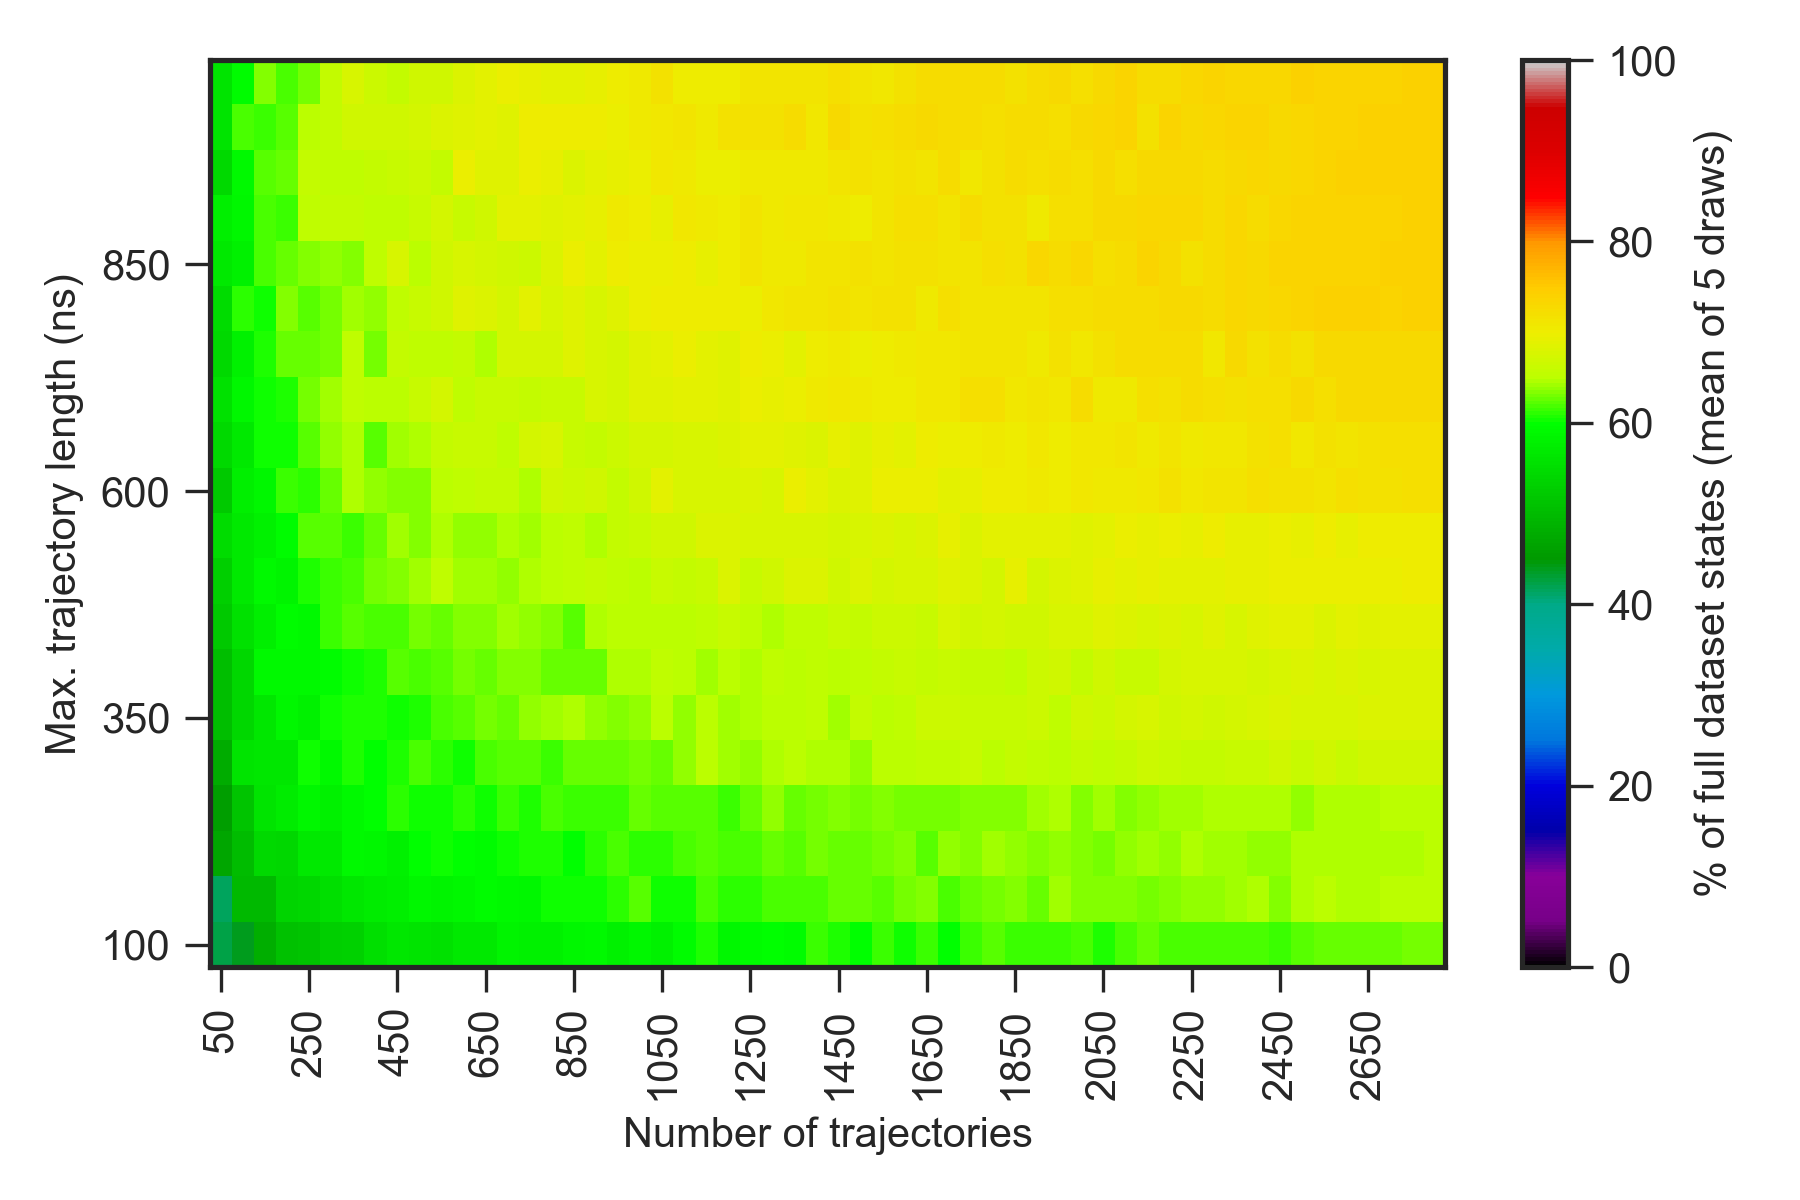

The file beside this chart, header and first rows:
0.000000000000000000e+00, 0.000000000000000000e+00, 0.000000000000000000e+00, 0.000000000000000000e+00, 0.000000000000000000e+00, 0.000000000000000000e+00, 0.000000000000000000e+00, 0.000000000000000000e+00, 0.000000000000000000e+00, 0.000000000000000000e+00, 0.000000000000000000e+00, 0.000000000000000000e+00, 0.000000000000000000e+00, 0.000000000000000000e+00, 0.000000000000000000e+00, 0.000000000000000000e+00, 0.000000000000000000e+00, 0.000000000000000000e+00, 0.000000000000000000e+00, 0.000000000000000000e+00, 0.000000000000000000e+00, 0.000000000000000000e+00, 0.000000000000000000e+00, 0.000000000000000000e+00
0.000000000000000000e+00, 2.739999999999999858e+01, 3.679999999999999716e+01, 4.079999999999999716e+01, 4.360000000000000142e+01, 4.660000000000000142e+01, 4.660000000000000142e+01, 4.920000000000000284e+01, 5.000000000000000000e+01, 5.160000000000000142e+01, 4.960000000000000142e+01, 5.220000000000000284e+01, 5.320000000000000284e+01, 5.260000000000000142e+01, 5.460000000000000142e+01, 5.539999999999999858e+01, 5.439999999999999858e+01, 5.279999999999999716e+01, 5.520000000000000284e+01, 5.739999999999999858e+01, 5.500000000000000000e+01, 5.660000000000000142e+01, 5.639999999999999858e+01, 5.739999999999999858e+01
0.000000000000000000e+00, 2.980000000000000071e+01, 4.239999999999999858e+01, 4.379999999999999716e+01, 4.820000000000000284e+01, 5.079999999999999716e+01, 5.139999999999999858e+01, 5.279999999999999716e+01, 5.339999999999999858e+01, 5.520000000000000284e+01, 5.639999999999999858e+01, 5.620000000000000284e+01, 5.579999999999999716e+01, 5.700000000000000000e+01, 5.700000000000000000e+01, 5.839999999999999858e+01, 5.800000000000000000e+01, 5.800000000000000000e+01, 5.879999999999999716e+01, 5.920000000000000284e+01, 5.820000000000000284e+01, 5.860000000000000142e+01, 5.820000000000000284e+01, 5.939999999999999858e+01
0.000000000000000000e+00, 3.539999999999999858e+01, 4.160000000000000142e+01, 4.979999999999999716e+01, 4.979999999999999716e+01, 5.360000000000000142e+01, 5.420000000000000284e+01, 5.539999999999999858e+01, 5.639999999999999858e+01, 5.720000000000000284e+01, 5.779999999999999716e+01, 5.860000000000000142e+01, 5.839999999999999858e+01, 5.879999999999999716e+01, 5.939999999999999858e+01, 5.900000000000000000e+01, 5.879999999999999716e+01, 6.020000000000000284e+01, 6.020000000000000284e+01, 6.039999999999999858e+01, 6.100000000000000000e+01, 6.239999999999999858e+01, 6.039999999999999858e+01, 6.039999999999999858e+01
0.000000000000000000e+00, 3.739999999999999858e+01, 4.720000000000000284e+01, 5.000000000000000000e+01, 5.439999999999999858e+01, 5.400000000000000000e+01, 5.679999999999999716e+01, 5.679999999999999716e+01, 5.920000000000000284e+01, 5.860000000000000142e+01, 5.820000000000000284e+01, 6.000000000000000000e+01, 6.020000000000000284e+01, 5.979999999999999716e+01, 5.939999999999999858e+01, 6.020000000000000284e+01, 6.079999999999999716e+01, 6.079999999999999716e+01, 5.979999999999999716e+01, 6.100000000000000000e+01, 6.200000000000000000e+01, 6.120000000000000284e+01, 6.100000000000000000e+01, 6.200000000000000000e+01
0.000000000000000000e+00, 3.979999999999999716e+01, 4.600000000000000000e+01, 5.120000000000000284e+01, 5.600000000000000000e+01, 5.739999999999999858e+01, 5.860000000000000142e+01, 5.820000000000000284e+01, 5.920000000000000284e+01, 6.000000000000000000e+01, 6.120000000000000284e+01, 6.020000000000000284e+01, 6.039999999999999858e+01, 6.100000000000000000e+01, 6.039999999999999858e+01, 6.160000000000000142e+01, 6.060000000000000142e+01, 6.200000000000000000e+01, 6.160000000000000142e+01, 6.139999999999999858e+01, 6.160000000000000142e+01, 6.260000000000000142e+01, 6.239999999999999858e+01, 6.220000000000000284e+01
0.000000000000000000e+00, 4.220000000000000284e+01, 4.779999999999999716e+01, 5.600000000000000000e+01, 5.660000000000000142e+01, 5.660000000000000142e+01, 6.020000000000000284e+01, 5.920000000000000284e+01, 6.060000000000000142e+01, 6.000000000000000000e+01, 6.079999999999999716e+01, 6.200000000000000000e+01, 6.120000000000000284e+01, 6.020000000000000284e+01, 6.200000000000000000e+01, 6.220000000000000284e+01, 6.239999999999999858e+01, 6.160000000000000142e+01, 6.260000000000000142e+01, 6.260000000000000142e+01, 6.260000000000000142e+01, 6.320000000000000284e+01, 6.260000000000000142e+01, 6.379999999999999716e+01
0.000000000000000000e+00, 3.879999999999999716e+01, 5.039999999999999858e+01, 5.400000000000000000e+01, 5.660000000000000142e+01, 5.860000000000000142e+01, 5.820000000000000284e+01, 6.039999999999999858e+01, 6.079999999999999716e+01, 6.079999999999999716e+01, 6.039999999999999858e+01, 6.079999999999999716e+01, 6.179999999999999716e+01, 6.220000000000000284e+01, 6.300000000000000000e+01, 6.279999999999999716e+01, 6.400000000000000000e+01, 6.420000000000000284e+01, 6.459999999999999432e+01, 6.400000000000000000e+01, 6.360000000000000142e+01, 6.400000000000000000e+01, 6.500000000000000000e+01, 6.400000000000000000e+01
0.000000000000000000e+00, 4.260000000000000142e+01, 5.039999999999999858e+01, 5.400000000000000000e+01, 5.900000000000000000e+01, 5.920000000000000284e+01, 5.900000000000000000e+01, 5.960000000000000142e+01, 6.039999999999999858e+01, 6.060000000000000142e+01, 6.239999999999999858e+01, 6.179999999999999716e+01, 6.220000000000000284e+01, 6.320000000000000284e+01, 6.279999999999999716e+01, 6.339999999999999858e+01, 6.360000000000000142e+01, 6.279999999999999716e+01, 6.260000000000000142e+01, 6.279999999999999716e+01, 6.459999999999999432e+01, 6.479999999999999716e+01, 6.540000000000000568e+01, 6.500000000000000000e+01
0.000000000000000000e+00, 4.439999999999999858e+01, 5.200000000000000000e+01, 5.560000000000000142e+01, 5.760000000000000142e+01, 5.939999999999999858e+01, 5.900000000000000000e+01, 6.160000000000000142e+01, 6.220000000000000284e+01, 6.200000000000000000e+01, 6.179999999999999716e+01, 6.320000000000000284e+01, 6.260000000000000142e+01, 6.339999999999999858e+01, 6.339999999999999858e+01, 6.420000000000000284e+01, 6.379999999999999716e+01, 6.339999999999999858e+01, 6.220000000000000284e+01, 6.479999999999999716e+01, 6.520000000000000284e+01, 6.500000000000000000e+01, 6.500000000000000000e+01, 6.500000000000000000e+01
0.000000000000000000e+00, 4.479999999999999716e+01, 5.300000000000000000e+01, 5.700000000000000000e+01, 5.920000000000000284e+01, 5.839999999999999858e+01, 6.060000000000000142e+01, 6.139999999999999858e+01, 6.200000000000000000e+01, 6.300000000000000000e+01, 6.339999999999999858e+01, 6.420000000000000284e+01, 6.559999999999999432e+01, 6.440000000000000568e+01, 6.440000000000000568e+01, 6.379999999999999716e+01, 6.479999999999999716e+01, 6.500000000000000000e+01, 6.559999999999999432e+01, 6.600000000000000000e+01, 6.540000000000000568e+01, 6.520000000000000284e+01, 6.620000000000000284e+01, 6.579999999999999716e+01
0.000000000000000000e+00, 4.400000000000000000e+01, 5.479999999999999716e+01, 5.700000000000000000e+01, 5.800000000000000000e+01, 5.960000000000000142e+01, 6.220000000000000284e+01, 6.239999999999999858e+01, 6.139999999999999858e+01, 6.260000000000000142e+01, 6.440000000000000568e+01, 6.339999999999999858e+01, 6.479999999999999716e+01, 6.379999999999999716e+01, 6.379999999999999716e+01, 6.479999999999999716e+01, 6.420000000000000284e+01, 6.520000000000000284e+01, 6.559999999999999432e+01, 6.479999999999999716e+01, 6.600000000000000000e+01, 6.620000000000000284e+01, 6.700000000000000000e+01, 6.700000000000000000e+01
0.000000000000000000e+00, 4.639999999999999858e+01, 5.220000000000000284e+01, 5.779999999999999716e+01, 5.879999999999999716e+01, 6.160000000000000142e+01, 6.120000000000000284e+01, 6.260000000000000142e+01, 6.479999999999999716e+01, 6.400000000000000000e+01, 6.360000000000000142e+01, 6.339999999999999858e+01, 6.520000000000000284e+01, 6.540000000000000568e+01, 6.600000000000000000e+01, 6.579999999999999716e+01, 6.479999999999999716e+01, 6.700000000000000000e+01, 6.659999999999999432e+01, 6.679999999999999716e+01, 6.600000000000000000e+01, 6.700000000000000000e+01, 6.879999999999999716e+01, 6.759999999999999432e+01
0.000000000000000000e+00, 4.839999999999999858e+01, 5.460000000000000142e+01, 5.700000000000000000e+01, 6.020000000000000284e+01, 6.039999999999999858e+01, 6.220000000000000284e+01, 6.379999999999999716e+01, 6.479999999999999716e+01, 6.220000000000000284e+01, 6.420000000000000284e+01, 6.479999999999999716e+01, 6.579999999999999716e+01, 6.640000000000000568e+01, 6.620000000000000284e+01, 6.559999999999999432e+01, 6.740000000000000568e+01, 6.759999999999999432e+01, 6.620000000000000284e+01, 6.579999999999999716e+01, 6.659999999999999432e+01, 6.720000000000000284e+01, 6.740000000000000568e+01, 6.759999999999999432e+01
0.000000000000000000e+00, 4.920000000000000284e+01, 5.579999999999999716e+01, 5.860000000000000142e+01, 6.020000000000000284e+01, 6.079999999999999716e+01, 6.300000000000000000e+01, 6.420000000000000284e+01, 6.559999999999999432e+01, 6.500000000000000000e+01, 6.500000000000000000e+01, 6.640000000000000568e+01, 6.740000000000000568e+01, 6.559999999999999432e+01, 6.640000000000000568e+01, 6.620000000000000284e+01, 6.600000000000000000e+01, 6.640000000000000568e+01, 6.640000000000000568e+01, 6.759999999999999432e+01, 6.720000000000000284e+01, 6.859999999999999432e+01, 6.840000000000000568e+01, 6.900000000000000000e+01
0.000000000000000000e+00, 4.739999999999999858e+01, 5.460000000000000142e+01, 5.800000000000000000e+01, 6.079999999999999716e+01, 6.260000000000000142e+01, 6.260000000000000142e+01, 6.320000000000000284e+01, 6.559999999999999432e+01, 6.300000000000000000e+01, 6.600000000000000000e+01, 6.540000000000000568e+01, 6.559999999999999432e+01, 6.600000000000000000e+01, 6.479999999999999716e+01, 6.740000000000000568e+01, 6.740000000000000568e+01, 6.740000000000000568e+01, 6.859999999999999432e+01, 6.759999999999999432e+01, 6.740000000000000568e+01, 6.859999999999999432e+01, 6.900000000000000000e+01, 6.959999999999999432e+01
0.000000000000000000e+00, 5.020000000000000284e+01, 5.479999999999999716e+01, 6.100000000000000000e+01, 6.020000000000000284e+01, 6.339999999999999858e+01, 6.239999999999999858e+01, 6.300000000000000000e+01, 6.420000000000000284e+01, 6.400000000000000000e+01, 6.559999999999999432e+01, 6.620000000000000284e+01, 6.679999999999999716e+01, 6.859999999999999432e+01, 6.800000000000000000e+01, 6.740000000000000568e+01, 6.900000000000000000e+01, 6.779999999999999716e+01, 6.840000000000000568e+01, 6.779999999999999716e+01, 6.840000000000000568e+01, 6.959999999999999432e+01, 7.000000000000000000e+01, 7.000000000000000000e+01
0.000000000000000000e+00, 4.820000000000000284e+01, 5.679999999999999716e+01, 5.800000000000000000e+01, 6.200000000000000000e+01, 6.260000000000000142e+01, 6.360000000000000142e+01, 6.379999999999999716e+01, 6.339999999999999858e+01, 6.559999999999999432e+01, 6.779999999999999716e+01, 6.500000000000000000e+01, 6.679999999999999716e+01, 6.759999999999999432e+01, 6.720000000000000284e+01, 6.679999999999999716e+01, 6.659999999999999432e+01, 6.820000000000000284e+01, 6.979999999999999716e+01, 6.900000000000000000e+01, 7.000000000000000000e+01, 6.959999999999999432e+01, 6.979999999999999716e+01, 7.000000000000000000e+01
0.000000000000000000e+00, 4.920000000000000284e+01, 5.779999999999999716e+01, 5.879999999999999716e+01, 6.179999999999999716e+01, 6.160000000000000142e+01, 6.559999999999999432e+01, 6.600000000000000000e+01, 6.579999999999999716e+01, 6.540000000000000568e+01, 6.540000000000000568e+01, 6.620000000000000284e+01, 6.720000000000000284e+01, 6.640000000000000568e+01, 6.700000000000000000e+01, 6.879999999999999716e+01, 6.900000000000000000e+01, 6.840000000000000568e+01, 6.900000000000000000e+01, 6.920000000000000284e+01, 7.059999999999999432e+01, 7.020000000000000284e+01, 6.920000000000000284e+01, 7.079999999999999716e+01
0.000000000000000000e+00, 4.820000000000000284e+01, 5.439999999999999858e+01, 5.920000000000000284e+01, 6.239999999999999858e+01, 6.279999999999999716e+01, 6.579999999999999716e+01, 6.559999999999999432e+01, 6.559999999999999432e+01, 6.600000000000000000e+01, 6.640000000000000568e+01, 6.659999999999999432e+01, 6.579999999999999716e+01, 6.959999999999999432e+01, 6.840000000000000568e+01, 6.859999999999999432e+01, 6.959999999999999432e+01, 6.940000000000000568e+01, 6.820000000000000284e+01, 6.900000000000000000e+01, 6.940000000000000568e+01, 6.979999999999999716e+01, 7.079999999999999716e+01, 7.059999999999999432e+01
0.000000000000000000e+00, 5.139999999999999858e+01, 5.620000000000000284e+01, 6.179999999999999716e+01, 6.139999999999999858e+01, 6.239999999999999858e+01, 6.500000000000000000e+01, 6.579999999999999716e+01, 6.679999999999999716e+01, 6.679999999999999716e+01, 6.679999999999999716e+01, 6.740000000000000568e+01, 6.820000000000000284e+01, 6.859999999999999432e+01, 6.900000000000000000e+01, 6.859999999999999432e+01, 7.020000000000000284e+01, 7.020000000000000284e+01, 7.000000000000000000e+01, 7.020000000000000284e+01, 6.959999999999999432e+01, 7.040000000000000568e+01, 7.100000000000000000e+01, 7.120000000000000284e+01
0.000000000000000000e+00, 5.079999999999999716e+01, 5.600000000000000000e+01, 5.939999999999999858e+01, 6.339999999999999858e+01, 6.200000000000000000e+01, 6.320000000000000284e+01, 6.600000000000000000e+01, 6.759999999999999432e+01, 6.659999999999999432e+01, 6.579999999999999716e+01, 6.679999999999999716e+01, 6.700000000000000000e+01, 6.800000000000000000e+01, 6.879999999999999716e+01, 6.959999999999999432e+01, 6.940000000000000568e+01, 6.900000000000000000e+01, 6.900000000000000000e+01, 6.940000000000000568e+01, 7.000000000000000000e+01, 7.040000000000000568e+01, 7.159999999999999432e+01, 7.020000000000000284e+01
